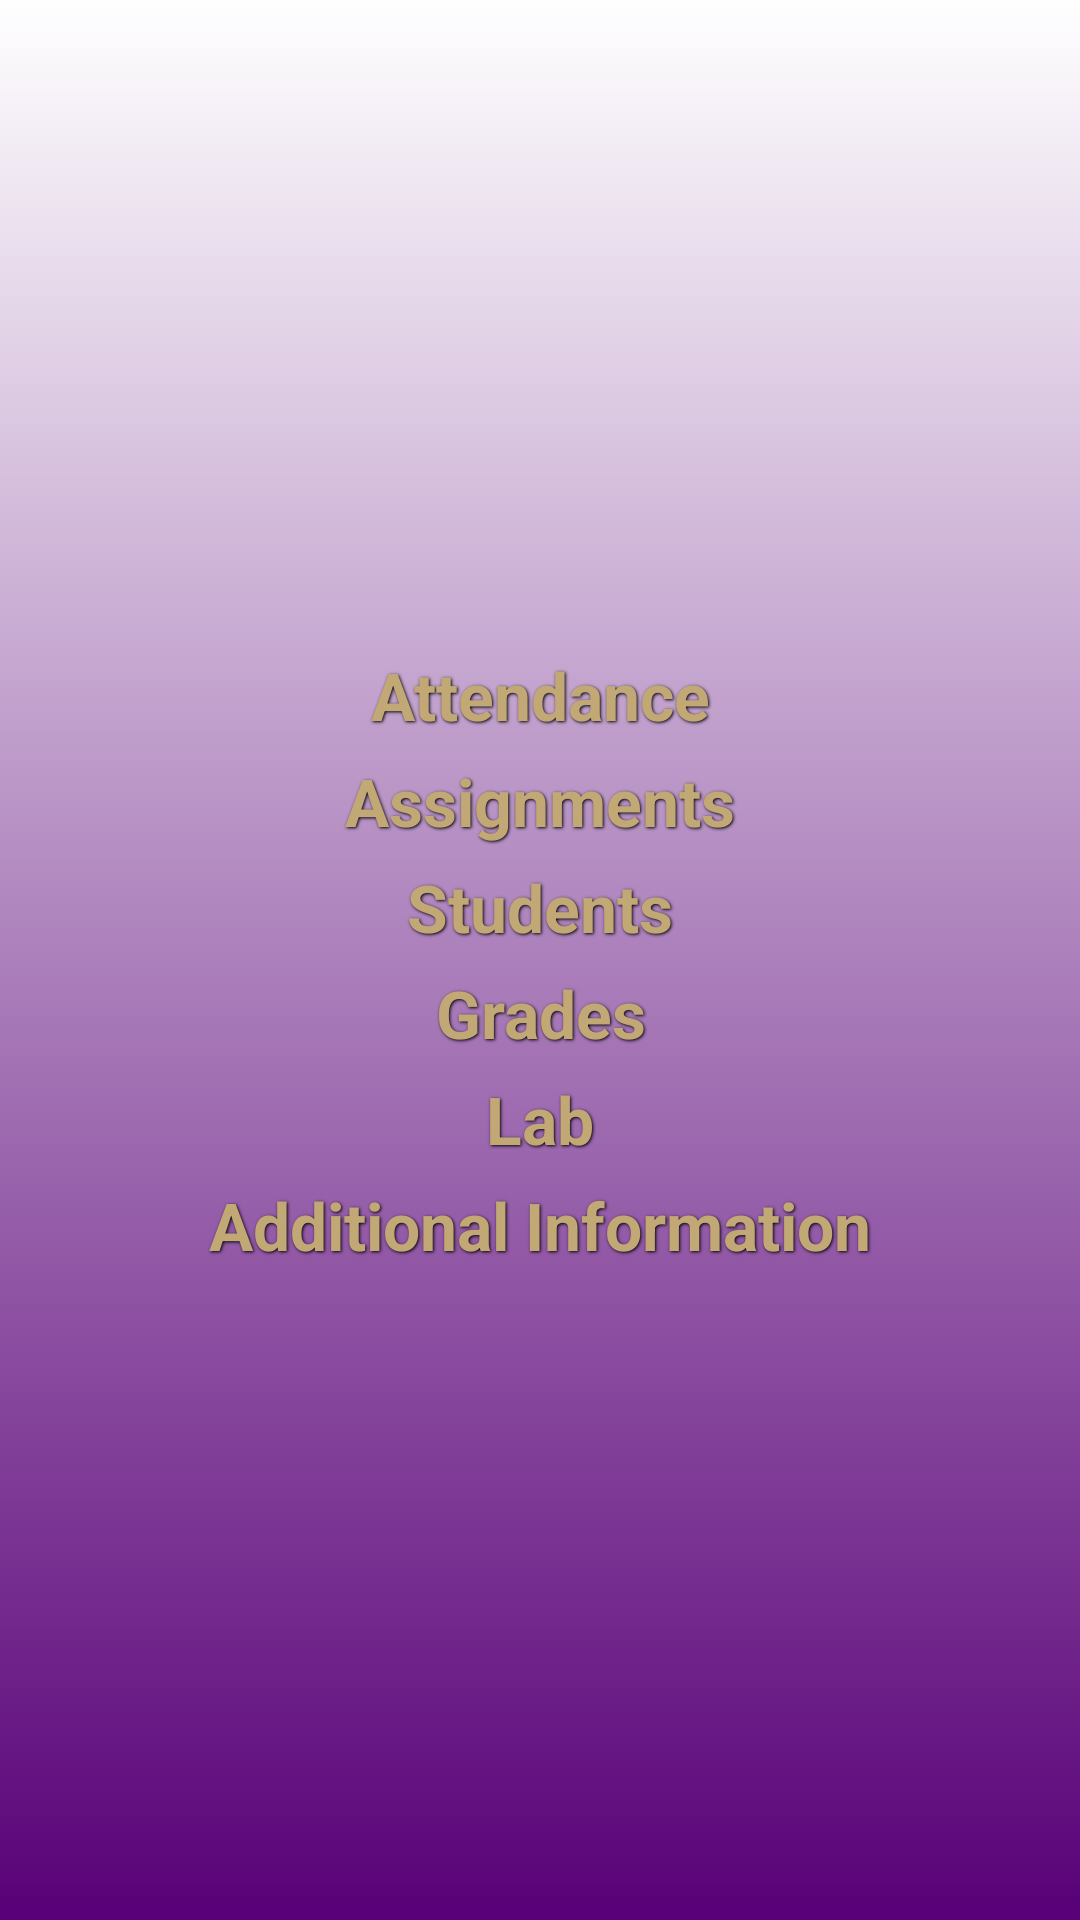

Layout XML and referenced resources for this Android screen:
<!-- AndroidManifest.xml: application theme AppTheme -->
<!-- res/layout/activity_11_course.xml -->
<LinearLayout
      xmlns:android="http://schemas.android.com/apk/res/android"
      xmlns:tools="http://schemas.android.com/tools"
	  style="@style/BasicLayout"
      android:orientation="vertical"
      android:gravity="center"
	  tools:context="com.example.teacherspet.control.CourseActivity" >
	
	    
	    <Button 
	        android:id="@+id/btn_attendance"
	        android:text="@string/lbl_attendance"
            style="@style/ActionButton" />
	    
	    <Button 
	        android:id="@+id/btn_assignments"
	        android:text="@string/lbl_assignments"
	        style="@style/ActionButton" />
	    
	    <Button 
	        android:id="@+id/btn_students"
	        android:text="@string/lbl_students"
            style="@style/ActionButton" />
	    <Button 
	        android:id="@+id/btn_grades"
	        android:text="@string/lbl_grades"
            style="@style/ActionButton" />
	    
	    <Button 
	        android:id="@+id/btn_lab"
	        android:text="@string/lbl_lab"
            style="@style/ActionButton" />
	    
	    <Button 
	        android:id="@+id/btn_info"
	        android:text="@string/lbl_info"
            style="@style/ActionButton" />
	
	</LinearLayout>
<!-- resources referenced by this layout -->
<resources>
  <string name="lbl_assignments">Assignments</string>
  <string name="lbl_attendance">Attendance</string>
  <string name="lbl_grades">Grades</string>
  <string name="lbl_info">Additional Information</string>
  <string name="lbl_lab">Lab</string>
  <string name="lbl_students">Students</string>
  <style name="ActionButton" parent="@style/BasicButton">
          <item name="android:onClick">onClicked</item>
      </style>
  <style name="BasicLayout">
          <item name="android:layout_width">fill_parent</item>
          <item name="android:layout_height">fill_parent</item>
          <item name="android:background">@drawable/gradient_bg</item>
      </style>
  <style name="AppTheme" parent="AppBaseTheme">
      </style>
  <style name="BasicButton" parent="TextCenter">
          <item name="android:layout_margin">@dimen/btn_margin</item>
          <item name="android:textStyle">bold</item>
          <item name="android:shadowColor">@color/black</item>
          <item name="android:shadowDx">1</item>
          <item name="android:shadowDy">1</item>
          <item name="android:shadowRadius">2</item>
          <item name="android:background">@drawable/mybutton</item>
      </style>
  <!-- drawable gradient_bg (drawable) -->
  <?xml version="1.0" encoding="utf-8"?>
  <selector xmlns:android="http://schemas.android.com/apk/res/android">
      <item>
          <shape>
              <gradient
                  android:startColor="@color/white"
                  android:endColor="@color/dk_purple"
                  android:angle="270" />
          </shape>
      </item>
  </selector>
  <style name="AppBaseTheme" parent="Theme.Base.Light">
      </style>
  <style name="TextCenter" parent="@style/BasicText">
          <item name="android:gravity">center</item>
      </style>
  <dimen name="btn_margin">3sp</dimen>
  <color name="black">#000000</color>
  <color name="white">#ffffff</color>
  <color name="dk_purple">#580077</color>
  <style name="BasicText">
          <item name="android:layout_width">fill_parent</item>
          <item name="android:layout_height">wrap_content</item>
          <item name="android:textSize">@dimen/text_Medium</item>
          <item name="android:textColor">@color/gold</item>
      </style>
  <dimen name="text_Medium">22sp</dimen>
  <color name="gold">#C1A875</color>
</resources>
